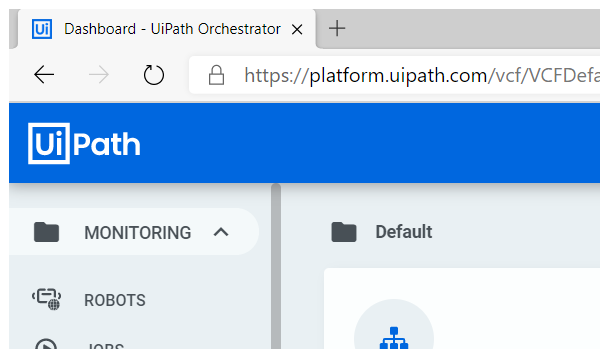
Task: make environment ready for zhengxin project
Workflow: AddAssets

Step 1: Attach Browser 'msedge.exe Dashboard' in window '* - UiPath Orchestrator' (msedge.exe)

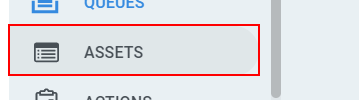
Step 2: click on the element 'Assets'

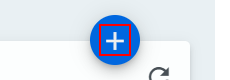
Step 3: click on the mat-icon 'add'

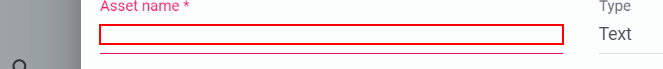
Step 4: type "[row.item("Asset Name").ToString]" into the text box 'Asset name *'

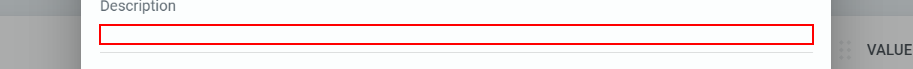
Step 5: type "[row.item("Asset Descript").ToString]" into the text box 'Description'

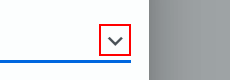
Step 6: click on the mat-icon 'keyboard_arrow_down'

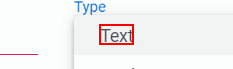
Step 7: click on the element '"+row.item("Asset Type").ToString+"'

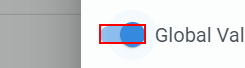
Step 8 [then]: click on the element

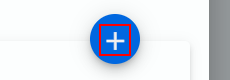
Step 9: click on the mat-icon 'add'

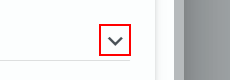
Step 10: click on the mat-icon 'keyboard_arrow_down'

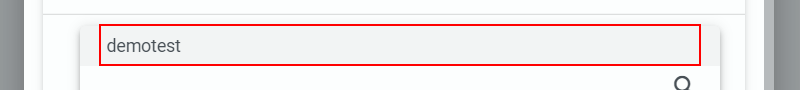
Step 11: click on the element '"+row.item("Robot Name").ToString+"'

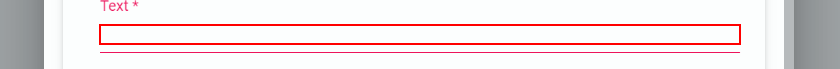
Step 12 [then]: type "[row.item("Robot Value").ToString]" into the text box 'Text *'

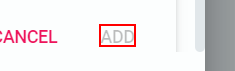
Step 13: click on the element 'Add'

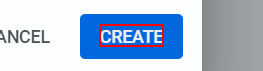
Step 14: click on the element 'Create'

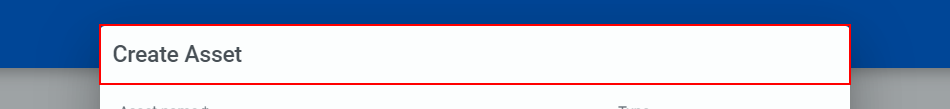
Step 15: find the heading 'Create Asset'
